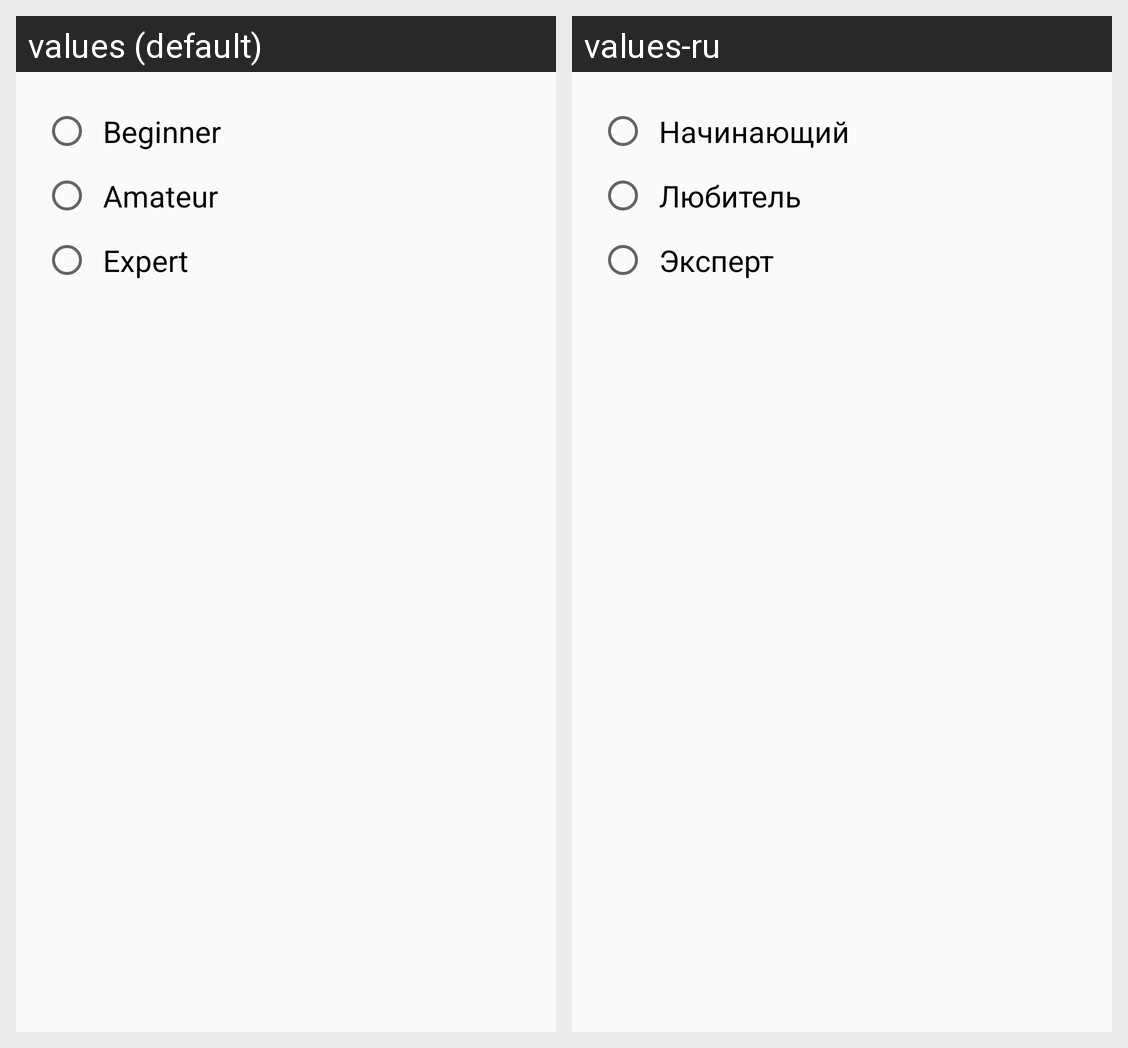

For this localized Android screen grid, give each drawn string resource with its value in every locale shown.
Android screen res/layout/choose_level_dialog.xml rendered under 2 locales, left to right: values (default), values-ru. Device: Nexus 5 (rendered at 1080×1920; each locale shown at half size, 540×960, under a caption strip naming it); theme AppTheme.
Strings drawn on this screen, with the default value and each locale's value (text and hints the layout hard-codes, and strings that could not be matched under every locale, appear in the picture but are not listed):

level_0_text
  values: Beginner
  values-ru: Начинающий

level_1_text
  values: Amateur
  values-ru: Любитель

level_2_text
  values: Expert
  values-ru: Эксперт
